Dataset: data (GitHub, Anand2027Gupta/EcoScrap). Classes: air conditioner, battery, keyboard, laptop, microchip IC, microwave, mobile phone, computer mouse, PCB, passive component, printer, refrigerator, resistor, television, washing machine, heat sink, light bulbs, transistor.

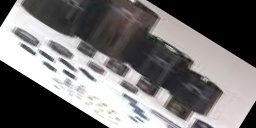
Label: passive component

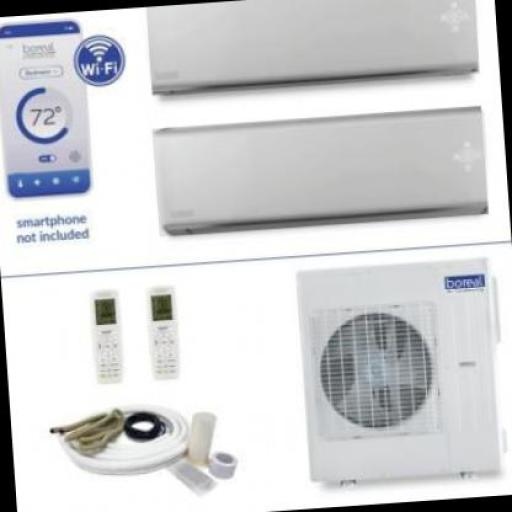
Label: air conditioner

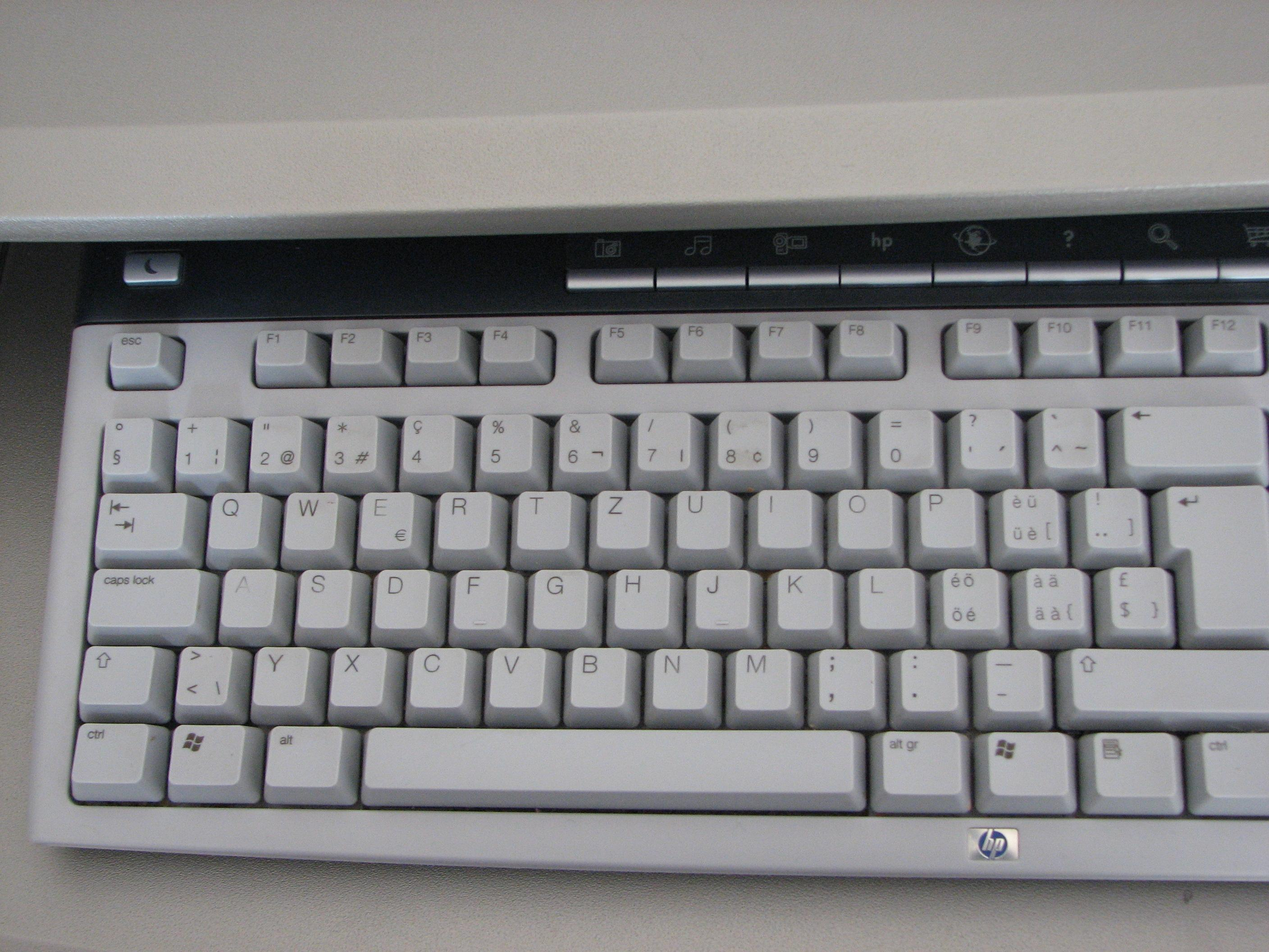
Label: keyboard

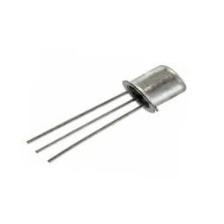
Label: transistor

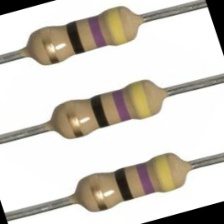
Label: resistor

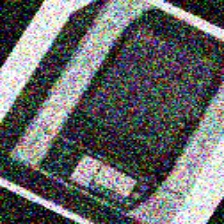
Label: microwave
